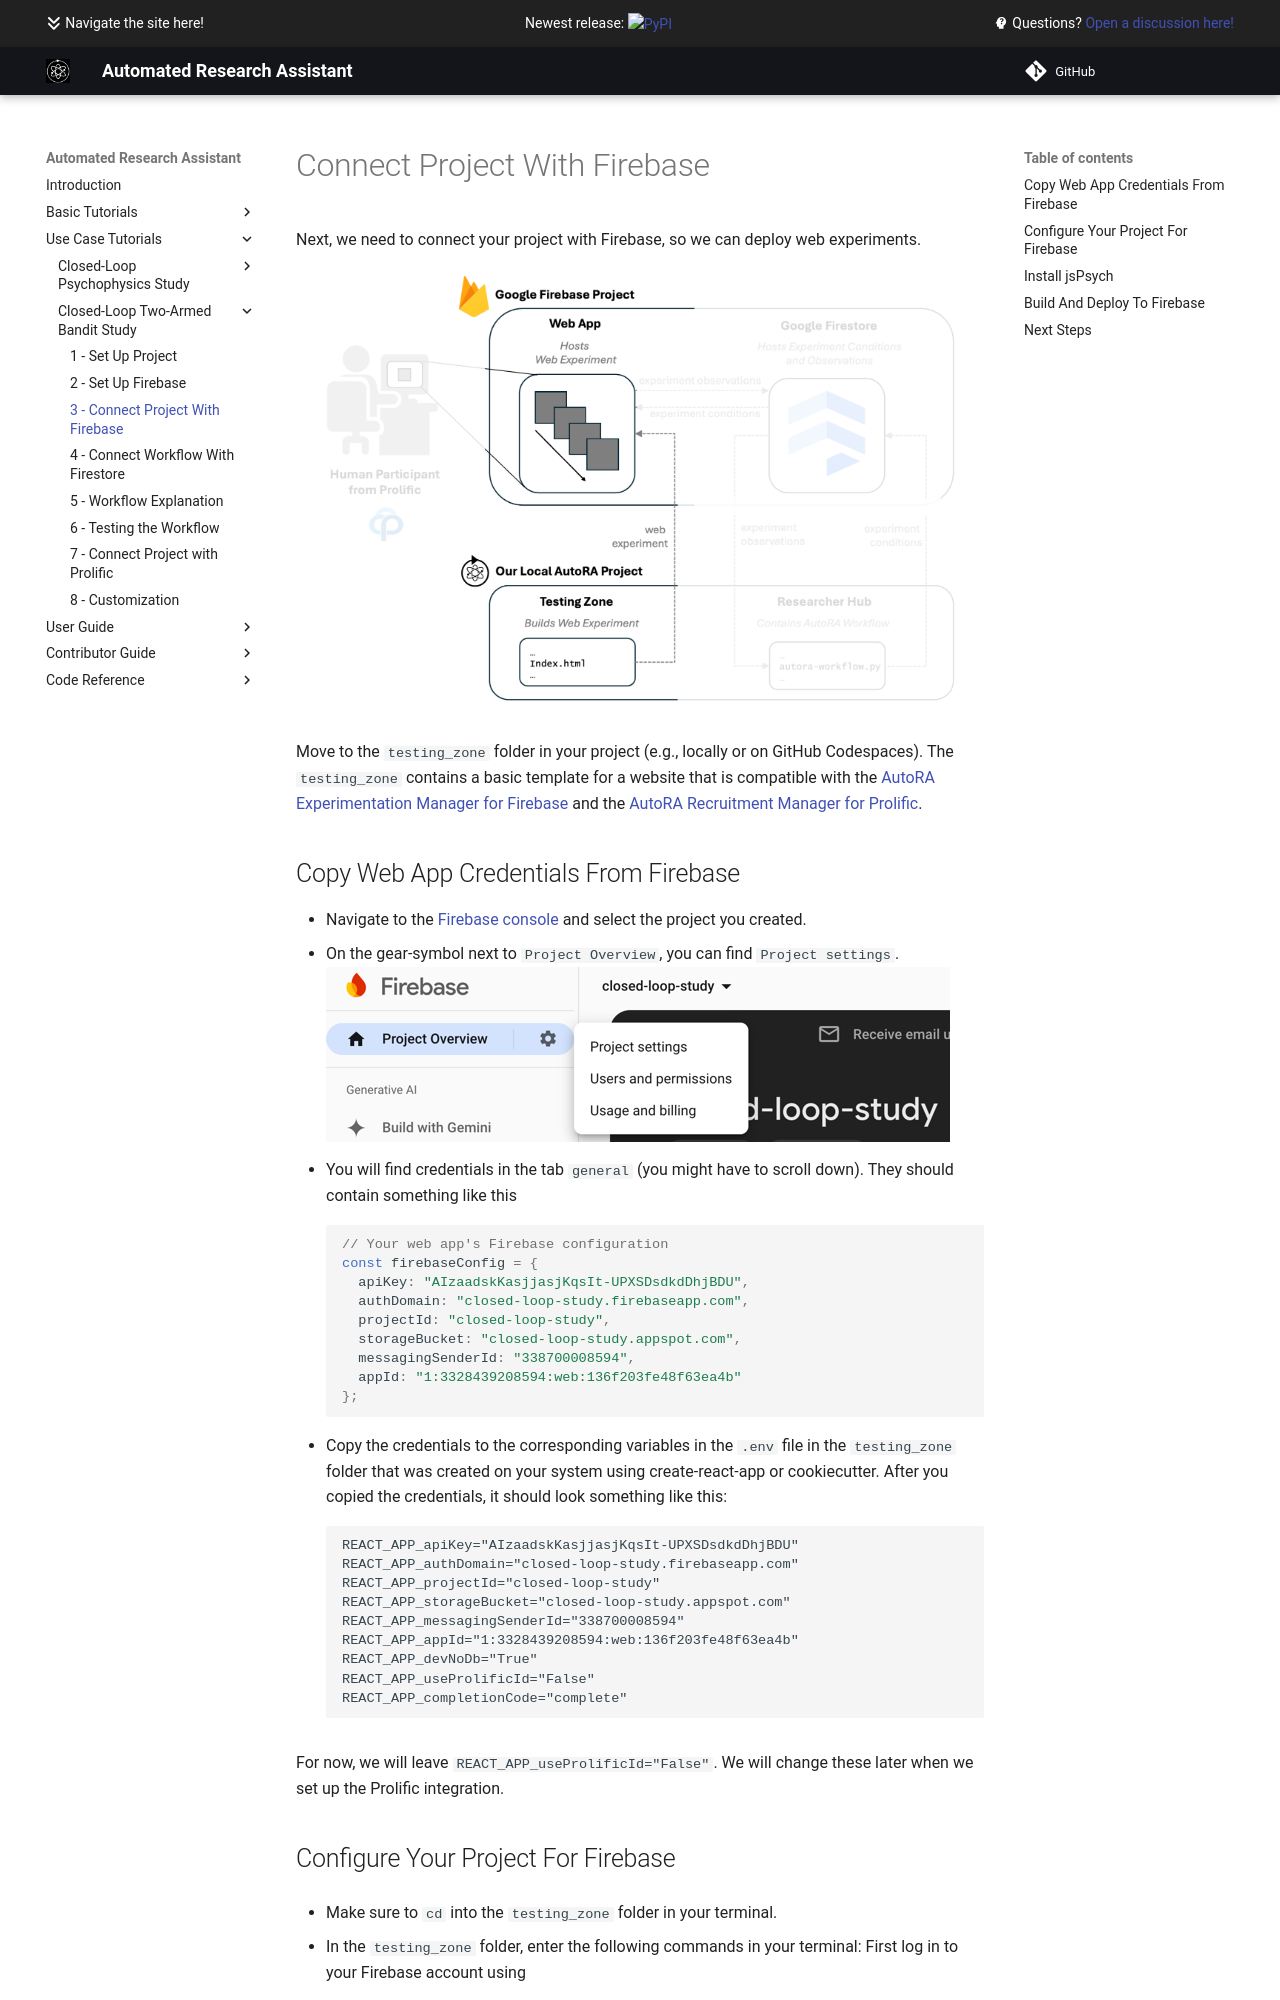

repository: AutoResearch/autora · page: examples/closed-loop-bandit-task/testingzone/index.html · generator: mkdocs

# Connect Project With Firebase

Next, we need to connect your project with Firebase, so we can deploy web experiments.

![Setup](../img/system_testingzone.png)

Move to the `testing_zone` folder in your project (e.g., locally or on GitHub Codespaces). The `testing_zone` contains a basic template for a website that is compatible with the [AutoRA Experimentation Manager for Firebase](https://autoresearch.github.io/autora/user-guide/experiment-runners/experimentation-managers/firebase/) and the [AutoRA Recruitment Manager for Prolific](https://autoresearch.github.io/autora/user-guide/experiment-runners/recruitment-managers/prolific/).

## Copy Web App Credentials From Firebase

- Navigate to the [Firebase console](https://console.firebase.google.com/) and select the project you created.
- On the gear-symbol next to `Project Overview`, you can find `Project settings`.
![project_settings.png](../img/project_settings.png)
- You will find credentials in the tab `general` (you might have to scroll down). They should contain something like this
```javascript
// Your web app's Firebase configuration
const firebaseConfig = {
  apiKey: "AIzaadskKasjjasjKqsIt-UPXSDsdkdDhjBDU",
  authDomain: "closed-loop-study.firebaseapp.com",
  projectId: "closed-loop-study",
  storageBucket: "closed-loop-study.appspot.com",
  messagingSenderId: "338700008594",
  appId: "1:3328439208594:web:136f203fe48f63ea4b"
};
```
- Copy the credentials to the corresponding variables in the `.env` file in the `testing_zone` folder that was created on your system using create-react-app or cookiecutter. After you copied the credentials, it should look something like this:
```dotenv
REACT_APP_apiKey="AIzaadskKasjjasjKqsIt-UPXSDsdkdDhjBDU"
REACT_APP_authDomain="closed-loop-study.firebaseapp.com"
REACT_APP_projectId="closed-loop-study"
REACT_APP_storageBucket="closed-loop-study.appspot.com"
REACT_APP_messagingSenderId="338700008594"
REACT_APP_appId="1:3328439208594:web:136f203fe48f63ea4b"
REACT_APP_devNoDb="True"
REACT_APP_useProlificId="False"
REACT_APP_completionCode="complete"
```

For now, we will leave ``REACT_APP_useProlificId="False"``. We will change these later when we set up the Prolific integration.
